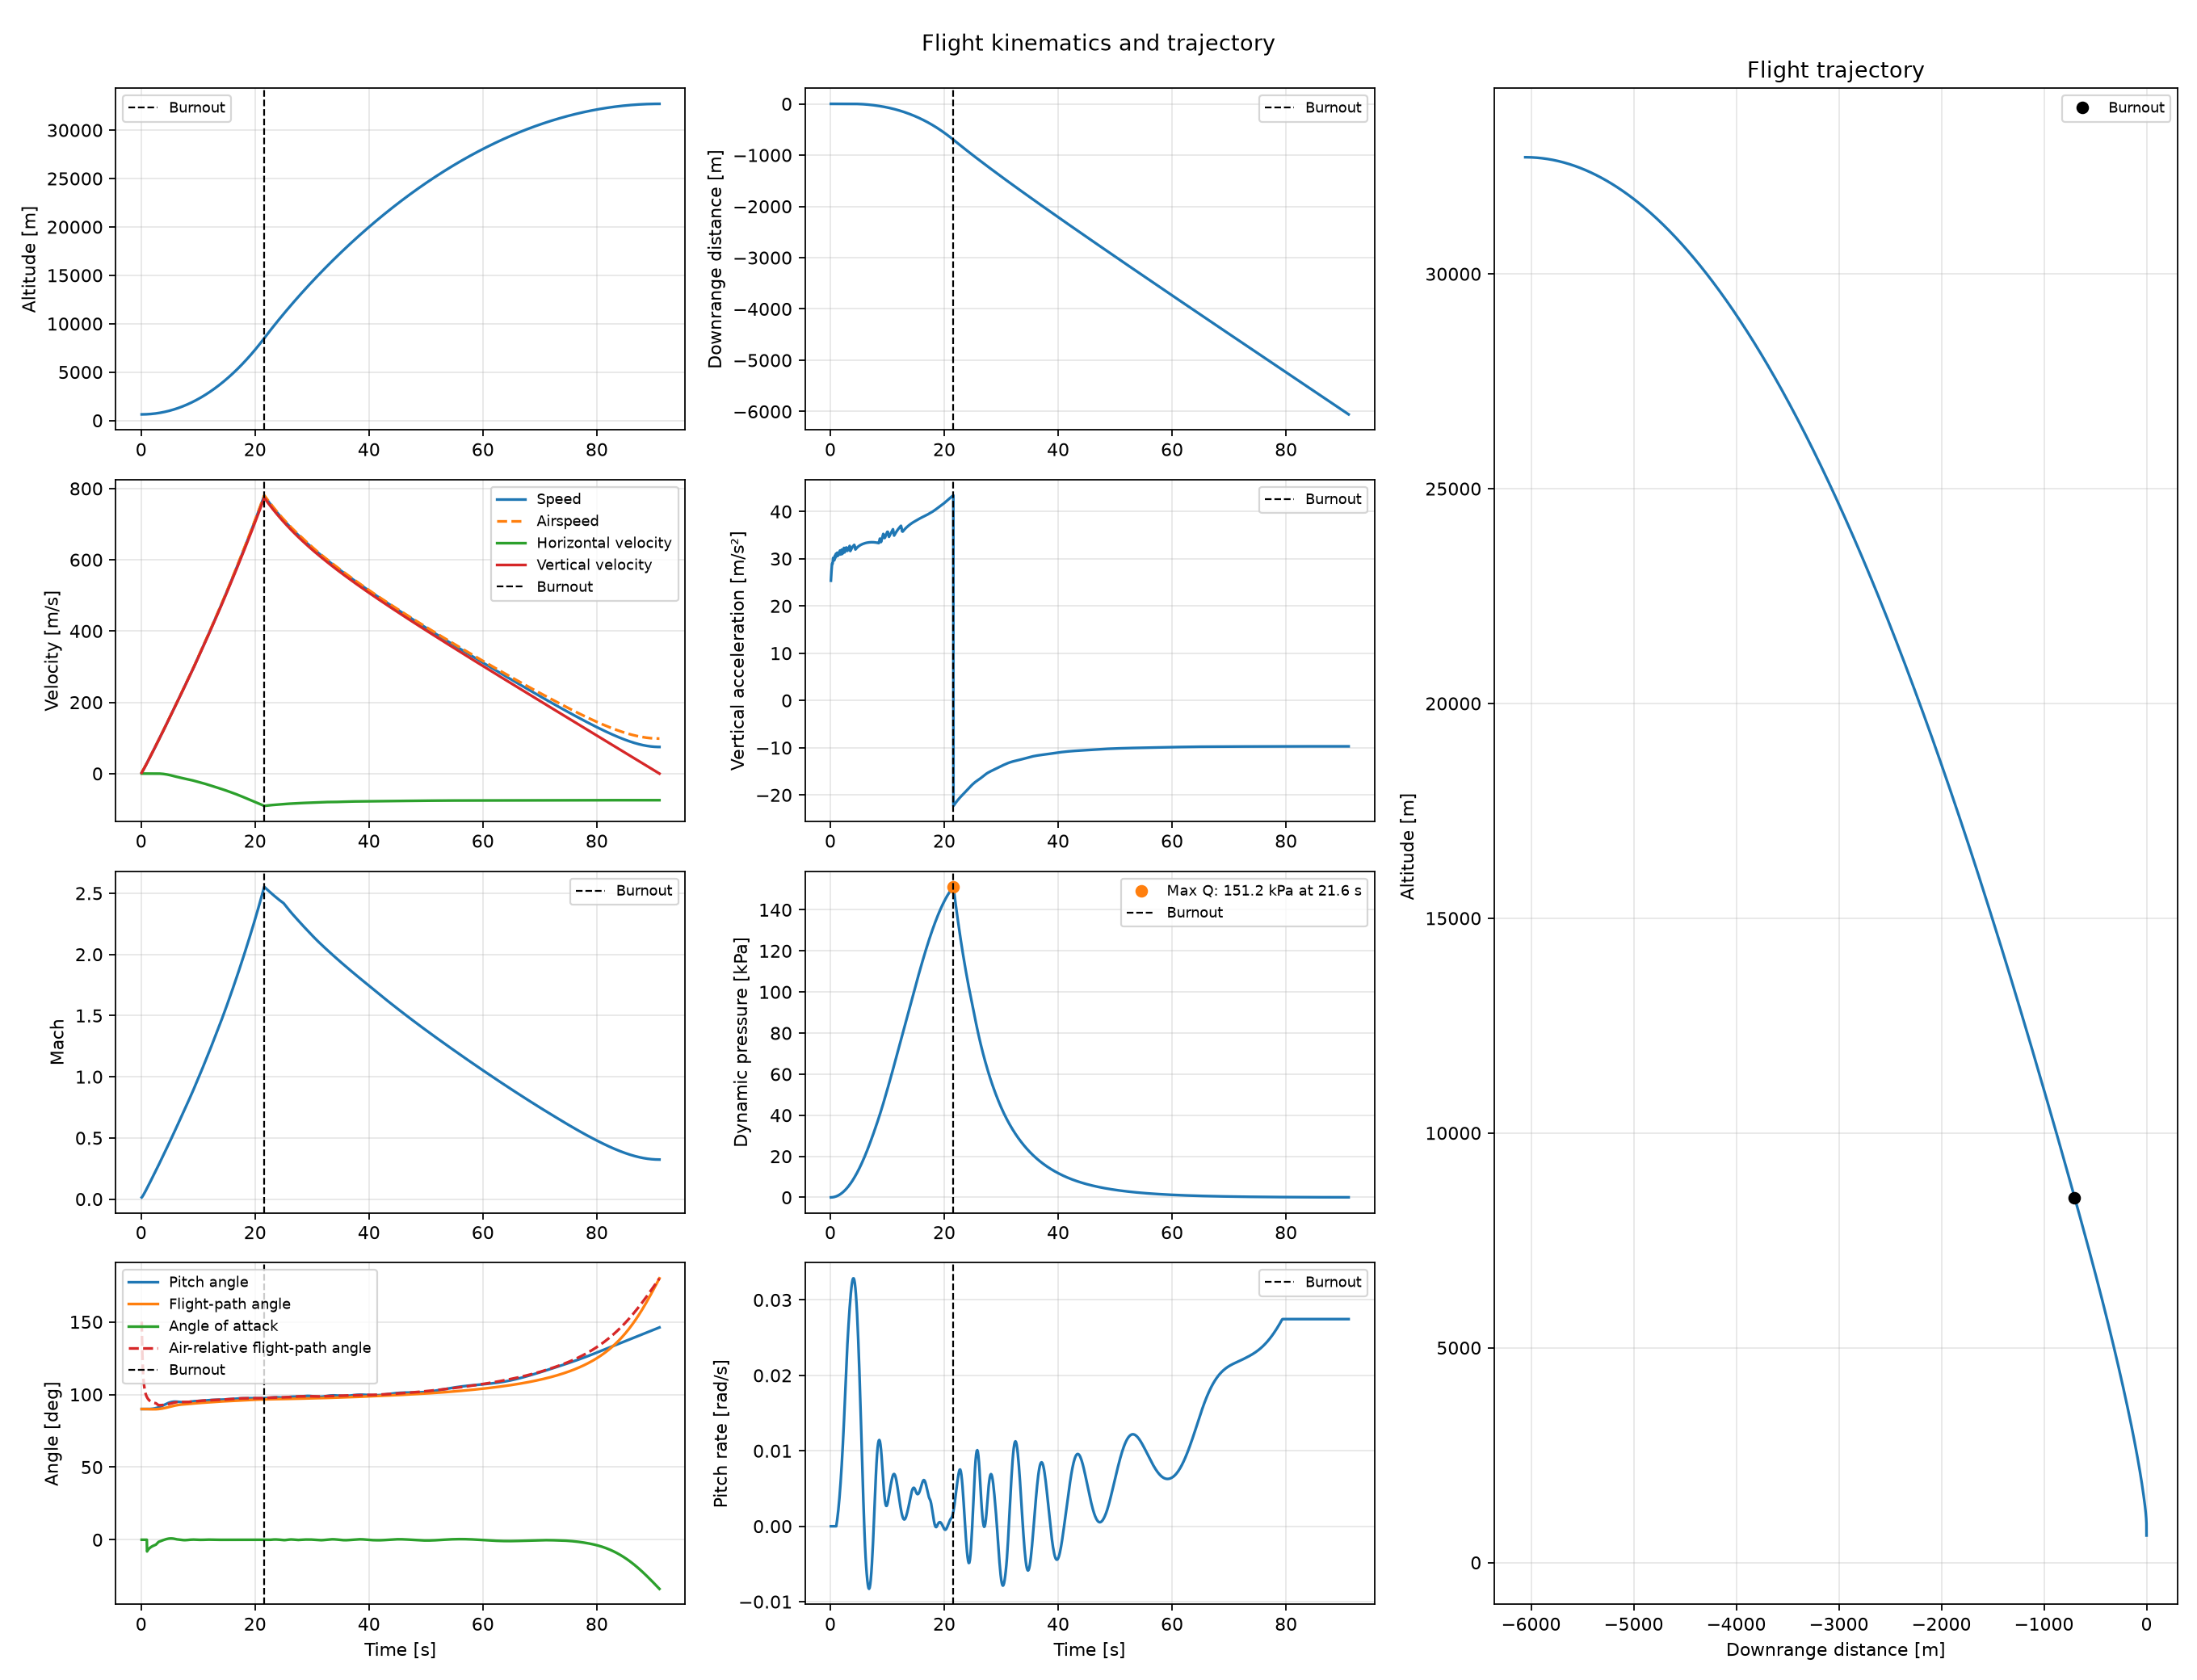

The data file committed next to this chart (first rows):
time_s, x_m, altitude_m, vx_m_s, vz_m_s, speed_m_s, velocity_m_s, wind_x_m_s, wind_z_m_s, airspeed_m_s, acceleration_m_s2, flight_path_angle_deg, air_flight_path_angle_deg, pitch_angle_deg, angle_of_attack_deg, pitch_rate_rad_s, angular_rate_rad_s, mass_kg, cg_m, Iyy_kg_m2, ambient_pressure_Pa, mach, dynamic_pressure_Pa, Cd
0.1, 0.0, 630.1, 0.0, 2.384, 2.384, 2.384, 4.16, 0.0, 4.795, 25.35, 90.0, 150.2, 90.0, 0.0, 0.0, 0.0, 294.4, 4.429, 2610, 93981, 0.01419, 13.25, nan
0.2, 0.0, 630.5, 0.0, 5.02, 5.02, 5.02, 4.16, 0.0, 6.519, 27.36, 90.0, 129.7, 90.0, 0.0, 0.0, 0.0, 293.9, 4.43, 2609, 93977, 0.0193, 24.49, nan
0.3, 0.0, 631.1, 0.0, 7.834, 7.834, 7.834, 4.16, 0.0, 8.87, 28.93, 90.0, 118, 90.0, 0.0, 0.0, 0.0, 293.3, 4.43, 2609, 93970, 0.02625, 45.34, nan
0.4, 0.0, 632.1, 0.0, 10.73, 10.73, 10.73, 4.16, 0.0, 11.51, 28.97, 90.0, 111.2, 90.0, 0.0, 0.0, 0.0, 292.7, 4.431, 2608, 93959, 0.03406, 76.29, nan
0.5, 0.0, 633.3, 0.0, 13.69, 13.69, 13.69, 4.16, 0.0, 14.3, 30.18, 90.0, 106.9, 90.0, 0.0, 0.0, 0.0, 292.1, 4.431, 2607, 93945, 0.04234, 117.9, nan
0.6, 0.0, 634.8, 0.0, 16.69, 16.69, 16.69, 4.16, 0.0, 17.21, 30.01, 90.0, 104, 90.0, 0.0, 0.0, 0.0, 291.6, 4.432, 2607, 93928, 0.05093, 170.5, 0.4138
0.7, 0.0, 636.6, 0.0, 19.68, 19.68, 19.68, 4.16, 0.0, 20.11, 29.67, 90.0, 101.9, 90.0, 0.0, 0.0, 0.0, 291, 4.432, 2606, 93908, 0.05954, 233, 0.4138
0.8, 0.0, 638.7, 0.0, 22.7, 22.7, 22.7, 4.16, 0.0, 23.07, 30.67, 90.0, 100.4, 90.0, 0.0, 0.0, 0.0, 290.4, 4.433, 2605, 93884, 0.0683, 306.6, 0.4138
0.9, 0.0, 641.2, 0.0, 25.74, 25.74, 25.74, 4.18, 0.0, 26.08, 30.22, 90.0, 99.22, 90.0, 0.0, 0.0, 0.0, 289.8, 4.433, 2605, 93856, 0.07719, 391.5, 0.4138
1.0, 0.0, 643.9, 0.0, 28.8, 28.8, 28.8, 4.225, 0.0, 29.11, 31.07, 90.0, 98.35, 90.0, 0.0, 0.0, 0.0, 289.2, 4.433, 2604, 93826, 0.08618, 487.8, 0.4138
1.038, 0.0, 645, 0.0, 29.98, 29.98, 29.98, 4.244, 0.0, 30.27, 30.77, 90.0, 98.06, 90.0, -8.058, 0.0, 0.0, 289, 4.434, 2604, 93813, 0.08962, 527.4, 0.6678
1.1, 0.0002909, 646.9, 0.009368, 31.88, 31.88, 31.88, 4.276, 0.0, 32.16, 30.51, 89.98, 97.62, 90, -7.622, 0.0002903, 0.0002903, 288.6, 4.434, 2603, 93791, 0.09521, 595.2, 0.6345
1.2, 0.002019, 650.3, 0.0252, 34.97, 34.97, 34.97, 4.332, 0.0, 35.23, 31.27, 89.96, 97.02, 90, -7.017, 0.0008211, 0.0008211, 288.1, 4.434, 2603, 93754, 0.1043, 713.9, 0.5915
1.3, 0.005369, 653.9, 0.0418, 38.06, 38.06, 38.06, 4.393, 0.0, 38.31, 30.6, 89.94, 96.52, 90.01, -6.511, 0.001431, 0.001431, 287.5, 4.435, 2602, 93713, 0.1134, 843.8, 0.5587
1.4, 0.01041, 657.9, 0.05896, 41.16, 41.16, 41.16, 4.459, 0.0, 41.39, 31.3, 89.92, 96.1, 90.02, -6.082, 0.002123, 0.002123, 286.9, 4.435, 2601, 93668, 0.1225, 984.6, 0.534
1.5, 0.01718, 662.1, 0.07645, 44.26, 44.26, 44.26, 4.53, 0.0, 44.48, 30.82, 89.9, 95.75, 90.03, -5.711, 0.002898, 0.002898, 286.3, 4.436, 2601, 93620, 0.1317, 1137, 0.5153
1.6, 0.0257, 666.7, 0.094, 47.36, 47.36, 47.36, 4.607, 0.0, 47.57, 31.17, 89.89, 95.44, 90.05, -5.389, 0.003759, 0.003759, 285.7, 4.436, 2600, 93568, 0.1409, 1300, 0.501
1.7, 0.03596, 671.6, 0.1112, 50.51, 50.51, 50.51, 4.689, 0.0, 50.71, 31.74, 89.87, 95.18, 90.08, -5.1, 0.004709, 0.004709, 285.1, 4.436, 2599, 93513, 0.1502, 1476, 0.4899
1.8, 0.04792, 676.8, 0.1279, 53.64, 53.64, 53.64, 4.776, 0.0, 53.84, 30.89, 89.86, 94.95, 90.11, -4.844, 0.00575, 0.00575, 284.5, 4.437, 2599, 93455, 0.1594, 1663, 0.4812
1.9, 0.06149, 682.3, 0.1436, 56.75, 56.75, 56.75, 4.868, 0.0, 56.95, 31.44, 89.86, 94.76, 90.14, -4.614, 0.006885, 0.006885, 284, 4.437, 2598, 93393, 0.1687, 1860, 0.4735
2.0, 0.07655, 688.2, 0.1576, 59.92, 59.92, 59.92, 4.965, 0.0, 60.11, 31.93, 89.85, 94.59, 90.19, -4.4, 0.008114, 0.008114, 283.4, 4.438, 2597, 93327, 0.178, 2071, 0.4662
2.1, 0.09292, 694.3, 0.1697, 63.07, 63.07, 63.07, 5.068, 0.0, 63.26, 31, 89.85, 94.44, 90.24, -4.204, 0.009439, 0.009439, 282.8, 4.438, 2597, 93258, 0.1874, 2292, 0.4594
2.2, 0.1104, 700.8, 0.1792, 66.19, 66.19, 66.19, 5.176, 0.0, 66.38, 31.48, 89.84, 94.32, 90.3, -4.021, 0.01086, 0.01086, 282.2, 4.438, 2596, 93186, 0.1966, 2522, 0.4532
2.3, 0.1286, 707.6, 0.1853, 69.36, 69.36, 69.36, 5.289, 0.0, 69.55, 31.92, 89.85, 94.21, 90.36, -3.846, 0.01237, 0.01237, 281.6, 4.439, 2595, 93109, 0.206, 2767, 0.4483
2.4, 0.1472, 714.7, 0.1871, 72.57, 72.57, 72.57, 5.408, 0.0, 72.76, 32.29, 89.85, 94.11, 90.44, -3.677, 0.01398, 0.01398, 281, 4.439, 2595, 93030, 0.2156, 3026, 0.4443
2.5, 0.1658, 722.1, 0.1845, 75.75, 75.75, 75.75, 5.532, 0.0, 75.94, 31.33, 89.86, 94.04, 90.52, -3.515, 0.01569, 0.01569, 280.4, 4.439, 2594, 92947, 0.225, 3294, 0.4405
2.6, 0.1838, 729.8, 0.1765, 78.91, 78.91, 78.91, 5.661, 0.0, 79.1, 31.71, 89.87, 93.98, 90.62, -3.358, 0.01747, 0.01747, 279.9, 4.439, 2593, 92860, 0.2344, 3571, 0.437
2.7, 0.2007, 737.9, 0.1601, 82.09, 82.09, 82.09, 5.405, 0.0, 82.26, 32.07, 89.89, 93.66, 90.72, -2.933, 0.01928, 0.01928, 279.3, 4.44, 2593, 92770, 0.2438, 3859, 0.4279
2.8, 0.2153, 746.2, 0.1323, 85.32, 85.32, 85.32, 5.131, 0.0, 85.46, 32.38, 89.91, 93.35, 90.84, -2.514, 0.02103, 0.02103, 278.7, 4.44, 2592, 92676, 0.2533, 4162, 0.4198
2.9, 0.2266, 754.9, 0.0929, 88.52, 88.52, 88.52, 4.845, 0.0, 88.65, 31.71, 89.94, 93.07, 90.96, -2.109, 0.02267, 0.02267, 278.1, 4.44, 2591, 92579, 0.2628, 4474, 0.4129
3.0, 0.2333, 763.9, 0.04104, 91.69, 91.69, 91.69, 4.549, 0.0, 91.8, 31.66, 89.97, 92.81, 91.1, -1.717, 0.02416, 0.02416, 277.5, 4.44, 2591, 92479, 0.2721, 4794, 0.4071
3.1, 0.2341, 773.3, -0.02439, 94.87, 94.87, 94.87, 4.377, 0.0, 94.97, 31.97, 90.01, 92.66, 91.24, -1.416, 0.0255, 0.0255, 277, 4.44, 2590, 92375, 0.2816, 5126, 0.4033
3.2, 0.2277, 782.9, -0.1031, 98.08, 98.08, 98.08, 4.435, 0.0, 98.19, 32.24, 90.06, 92.65, 91.39, -1.259, 0.02674, 0.02674, 276.4, 4.44, 2589, 92267, 0.2911, 5474, 0.4016
3.3, 0.2128, 792.9, -0.1948, 101.3, 101.3, 101.3, 4.495, 0.0, 101.4, 32.49, 90.11, 92.65, 91.55, -1.104, 0.02791, 0.02791, 275.8, 4.441, 2589, 92157, 0.3008, 5835, 0.4001
3.4, 0.1881, 803.2, -0.3003, 104.6, 104.6, 104.6, 4.557, 0.0, 104.7, 32.71, 90.16, 92.66, 91.71, -0.9497, 0.02901, 0.02901, 275.2, 4.441, 2588, 92042, 0.3105, 6211, 0.3988
3.5, 0.1521, 813.8, -0.4183, 107.8, 107.8, 107.8, 4.62, 0.0, 107.9, 31.62, 90.22, 92.68, 91.88, -0.7978, 0.03, 0.03, 274.6, 4.441, 2587, 91924, 0.3201, 6592, 0.3977
3.6, 0.1038, 824.7, -0.5493, 111, 111, 111, 4.686, 0.0, 111.1, 31.86, 90.28, 92.7, 92.05, -0.6482, 0.03088, 0.03088, 274, 4.441, 2586, 91803, 0.3295, 6979, 0.3969
3.7, 0.0415, 836, -0.6959, 114.2, 114.2, 114.2, 4.754, 0.0, 114.3, 32.09, 90.35, 92.73, 92.23, -0.5009, 0.03162, 0.03162, 273.5, 4.441, 2586, 91678, 0.3391, 7379, 0.3962
3.8, -0.03624, 847.6, -0.8588, 117.4, 117.4, 117.4, 4.823, 0.0, 117.5, 32.3, 90.42, 92.77, 92.41, -0.3563, 0.03221, 0.03221, 272.9, 4.441, 2585, 91550, 0.3487, 7793, 0.3957
3.9, -0.1311, 859.5, -1.038, 120.6, 120.6, 120.6, 4.895, 0.0, 120.8, 32.49, 90.49, 92.82, 92.6, -0.2152, 0.03263, 0.03263, 272.3, 4.441, 2584, 91418, 0.3584, 8220, 0.3954
4.0, -0.2448, 871.7, -1.235, 123.9, 123.9, 123.9, 4.968, 0.0, 124, 32.66, 90.57, 92.87, 92.79, -0.07833, 0.03285, 0.03285, 271.8, 4.441, 2584, 91283, 0.3681, 8660, 0.3953
4.1, -0.379, 884.3, -1.449, 127.2, 127.2, 127.2, 5.043, 0.0, 127.3, 32.8, 90.65, 92.92, 92.98, 0.05358, 0.03287, 0.03287, 271.2, 4.441, 2583, 91145, 0.3779, 9114, 0.3953
4.2, -0.5354, 897.1, -1.68, 130.4, 130.5, 130.4, 5.121, 0.0, 130.6, 32.94, 90.74, 92.98, 93.16, 0.1796, 0.03266, 0.03266, 270.6, 4.441, 2582, 91003, 0.3878, 9580, 0.3955
4.3, -0.7159, 910.3, -1.928, 133.7, 133.7, 133.7, 5.2, 0.0, 133.9, 32.59, 90.83, 93.05, 93.35, 0.2988, 0.03223, 0.03223, 270, 4.441, 2582, 90858, 0.3976, 10055, 0.3959
4.4, -0.9217, 923.9, -2.19, 136.9, 137, 136.9, 5.281, 0.0, 137.2, 31.95, 90.92, 93.12, 93.53, 0.4103, 0.03156, 0.03156, 269.4, 4.441, 2581, 90709, 0.4073, 10534, 0.3963
4.5, -1.155, 937.7, -2.466, 140.2, 140.2, 140.2, 5.364, 0.0, 140.4, 32.09, 91.01, 93.2, 93.71, 0.5131, 0.03066, 0.03066, 268.8, 4.441, 2580, 90557, 0.4169, 11019, 0.3968
4.6, -1.416, 951.9, -2.76, 143.4, 143.4, 143.4, 5.449, 0.0, 143.6, 32.23, 91.1, 93.28, 93.88, 0.6062, 0.02951, 0.02951, 268.3, 4.44, 2580, 90401, 0.4266, 11516, 0.3973
4.7, -1.707, 966.4, -3.07, 146.6, 146.6, 146.6, 5.536, 0.0, 146.8, 32.36, 91.2, 93.36, 94.05, 0.6886, 0.02813, 0.02813, 267.7, 4.44, 2579, 90243, 0.4363, 12026, 0.3978
4.8, -2.031, 981.2, -3.397, 149.8, 149.9, 149.8, 5.625, 0.0, 150.1, 32.47, 91.3, 93.45, 94.21, 0.7594, 0.02653, 0.02653, 267.1, 4.44, 2578, 90081, 0.4461, 12547, 0.3984
4.9, -2.387, 996.4, -3.738, 153.1, 153.1, 153.1, 5.716, 0.0, 153.4, 32.58, 91.4, 93.53, 94.35, 0.8179, 0.02471, 0.02471, 266.6, 4.44, 2577, 89916, 0.4559, 13081, 0.3988
5.0, -2.779, 1012, -4.094, 156.4, 156.4, 156.4, 5.825, 0.0, 156.7, 32.67, 91.5, 93.63, 94.49, 0.8576, 0.02269, 0.02269, 266, 4.44, 2577, 89747, 0.4657, 13627, 0.3992
5.1, -3.207, 1028, -4.462, 159.6, 159.7, 159.6, 5.938, 0.0, 160, 32.75, 91.6, 93.73, 94.61, 0.8834, 0.02052, 0.02052, 265.4, 4.44, 2576, 89575, 0.4756, 14184, 0.3994
5.2, -3.672, 1044, -4.842, 162.9, 163, 162.9, 6.054, 0.0, 163.3, 32.83, 91.7, 93.83, 94.72, 0.8957, 0.01821, 0.01821, 264.8, 4.439, 2575, 89400, 0.4855, 14753, 0.3996
5.3, -4.176, 1060, -5.232, 166.2, 166.3, 166.2, 6.172, 0.0, 166.6, 32.9, 91.8, 93.93, 94.82, 0.8942, 0.01579, 0.01579, 264.3, 4.439, 2575, 89222, 0.4955, 15333, 0.3997
5.4, -4.719, 1077, -5.631, 169.5, 169.6, 169.5, 6.292, 0.0, 169.9, 32.97, 91.9, 94.02, 94.9, 0.8791, 0.01329, 0.01329, 263.7, 4.439, 2574, 89040, 0.5055, 15924, 0.3996
5.5, -5.302, 1094, -6.036, 172.8, 172.9, 172.8, 6.414, 0.0, 173.2, 33.02, 92, 94.12, 94.97, 0.8505, 0.01076, 0.01076, 263.1, 4.438, 2573, 88855, 0.5155, 16526, 0.3993
5.6, -5.926, 1112, -6.446, 176.1, 176.2, 176.1, 6.539, 0.0, 176.6, 33.08, 92.1, 94.22, 95.03, 0.8089, 0.008234, 0.008234, 262.5, 4.438, 2573, 88667, 0.5255, 17139, 0.399
5.7, -6.592, 1129, -6.859, 179.4, 179.5, 179.4, 6.667, 0.0, 179.9, 33.13, 92.19, 94.31, 95.07, 0.7548, 0.005756, 0.005756, 261.9, 4.438, 2572, 88475, 0.5355, 17763, 0.3987
5.8, -7.298, 1147, -7.274, 182.7, 182.9, 182.7, 6.796, 0.0, 183.3, 33.17, 92.28, 94.4, 95.09, 0.6892, 0.003375, 0.003375, 261.4, 4.437, 2571, 88281, 0.5456, 18397, 0.3982
5.9, -8.046, 1166, -7.688, 186, 186.2, 186, 6.928, 0.0, 186.6, 33.22, 92.37, 94.49, 95.11, 0.6132, 0.001141, 0.001141, 260.8, 4.437, 2570, 88083, 0.5557, 19042, 0.3978
... 852 more rows
